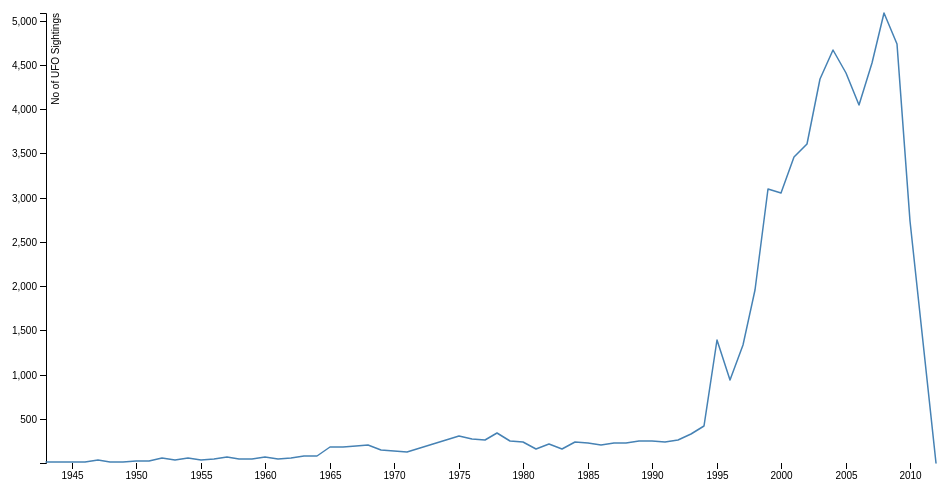
D3 v4 page, settled after 360 driven frames (6 s of simulated time); the page loaded 1 data file(s).



var svg = d3.select("svg"),
    margin = {top: 20, right: 20, bottom: 30, left: 50},
    width = +svg.attr("width") - margin.left - margin.right,
    height = +svg.attr("height") - margin.top - margin.bottom,
    g = svg.append("g").attr("transform", "translate(" + margin.left + "," + margin.top + ")");

var parseTime = d3.timeParse("%Y");

var x = d3.scaleTime()
    .rangeRound([0, width]);

var y = d3.scaleLinear()
    .rangeRound([height, 0]);

var line = d3.line()
    .x(function(d) { return x(d.Year); })
    .y(function(d) { return y(d.No_of_UFO_Sightings); });

d3.tsv("UFOSightings_year_count.tsv", function(d) {
  d.Year = parseTime(d.Year);
  d.No_of_UFO_Sightings = +d.No_of_UFO_Sightings;
  return d;
}, function(error, data) {
  if (error) throw error;

  x.domain(d3.extent(data, function(d) { return d.Year; }));
  y.domain(d3.extent(data, function(d) { return d.No_of_UFO_Sightings; }));

  g.append("g")
      .attr("transform", "translate(0," + height + ")")
      .call(d3.axisBottom(x))
    .select(".domain")
      .remove();

  g.append("g")
      .call(d3.axisLeft(y))
    .append("text")
      .attr("fill", "#000")
      .attr("transform", "rotate(-90)")
      .attr("y", 6)
      .attr("dy", "0.71em")
      .attr("text-anchor", "end")
      .text("No of UFO Sightings");

  g.append("path")
      .datum(data)
      .attr("fill", "none")
      .attr("stroke", "steelblue")
      .attr("stroke-linejoin", "round")
      .attr("stroke-linecap", "round")
      .attr("stroke-width", 1.5)
      .attr("d", line);
});



### data: UFOSightings_year_count.tsv, 636 bytes — head not shown